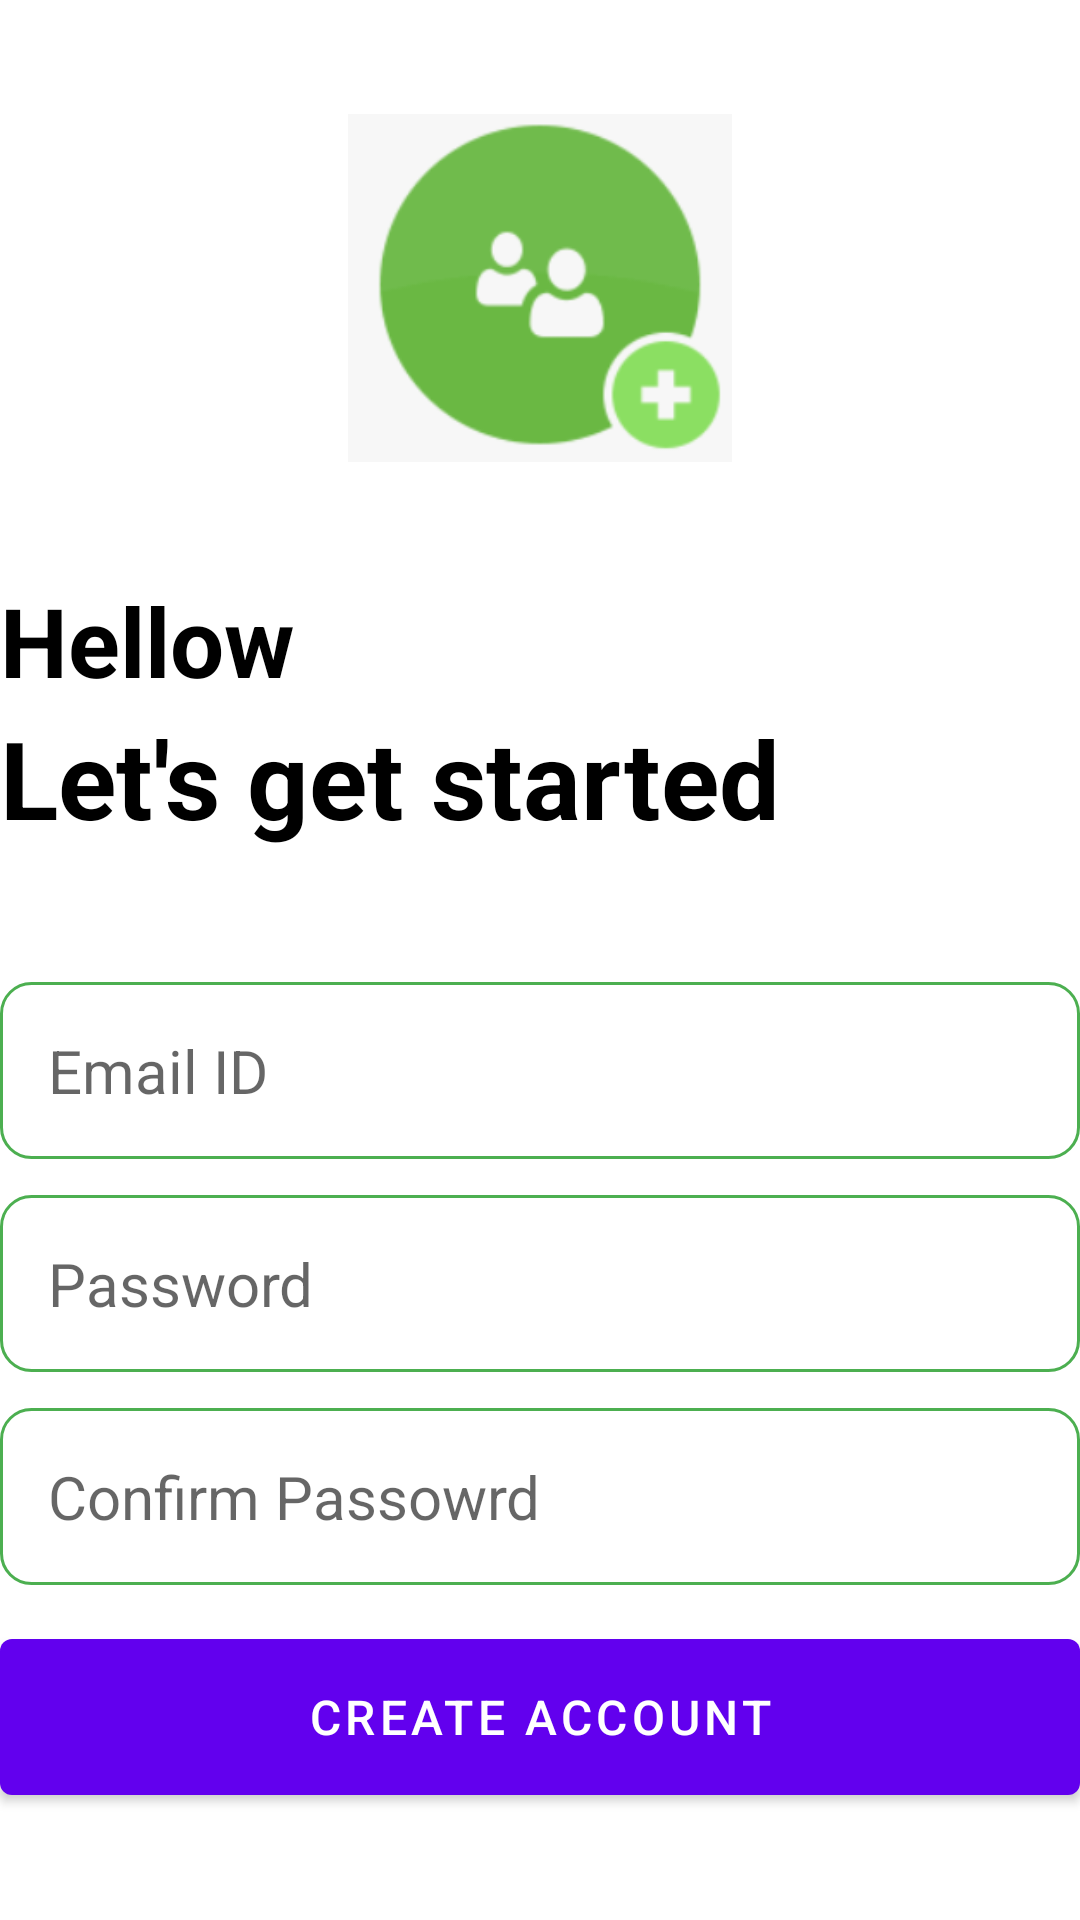

The Android layout XML behind this screen, and the referenced resources:
<!-- AndroidManifest.xml: application theme Theme.PraticeAndroidSgn -->
<!-- res/layout/activity_front.xml -->
<?xml version="1.0" encoding="utf-8"?>

<RelativeLayout xmlns:android="http://schemas.android.com/apk/res/android"
    xmlns:app="http://schemas.android.com/apk/res-auto"
    xmlns:tools="http://schemas.android.com/tools"
    android:layout_width="match_parent"
    android:layout_height="match_parent"
    android:layout_marginVertical="16dp"
    android:layout_marginHorizontal="32dp"
    tools:context=".activity_front">
    <ImageView
        android:id="@+id/sign_up_icon"
        android:layout_width="128dp"
        android:layout_height="128dp"
        android:layout_centerHorizontal="true"
        android:layout_marginVertical="32dp"
        android:src="@drawable/createaccount" />
    <LinearLayout
        android:id="@+id/hello_text"
        android:layout_width="match_parent"
        android:layout_height="wrap_content"
        android:layout_below="@+id/sign_up_icon"
        android:orientation="vertical">
        <TextView
            android:layout_width="match_parent"
            android:layout_height="wrap_content"
            android:text="Hellow"
            android:textStyle="bold"
            android:textSize="32sp"
            android:textColor="@color/black"/>
        <TextView
            android:layout_width="match_parent"
            android:layout_height="wrap_content"
            android:text="Let's get started"
            android:textStyle="bold"
            android:textSize="36sp"
            android:textColor="@color/black"/>
    </LinearLayout>
    <LinearLayout
        android:id="@+id/form_layout"
        android:layout_width="match_parent"
        android:layout_height="wrap_content"
        android:layout_below="@+id/hello_text"
        android:layout_marginVertical="32dp"
        android:orientation="vertical">

        <EditText
            android:id="@+id/email_edit_text"
            android:inputType="textEmailAddress"
            android:layout_width="match_parent"
            android:layout_height="wrap_content"
            android:hint="Email ID"
            android:background="@drawable/rounded_corner"
            android:padding="16dp"
            android:layout_marginTop="12dp"
            android:textSize="20sp"/>
        <EditText
            android:id="@+id/password_edit_text"
            android:inputType="textPassword"
            android:layout_width="match_parent"
            android:layout_height="wrap_content"
            android:hint="Password"
            android:background="@drawable/rounded_corner"
            android:padding="16dp"
            android:layout_marginTop="12dp"
            android:textSize="20sp"/>
        <EditText
            android:id="@+id/confirm_password_edit_text"
            android:inputType="textPassword"
            android:layout_width="match_parent"
            android:layout_height="wrap_content"
            android:hint="Confirm Passowrd"
            android:background="@drawable/rounded_corner"
            android:padding="16dp"
            android:layout_marginTop="12dp"
            android:textSize="20sp"/>
        <com.google.android.material.button.MaterialButton
            android:id="@+id/create_account_button"
            android:layout_width="match_parent"
            android:layout_height="64dp"
            android:text="Create Account"
            android:layout_marginTop="12dp"
            android:paddingVertical="12dp"
            android:textSize="16sp"/>
        <ProgressBar
            android:layout_width="24dp"
            android:layout_height="64dp"
            android:id="@+id/progreass_bar"
            android:layout_gravity="center"
            android:layout_marginTop="12dp"
            android:visibility="gone"/>
    </LinearLayout>
    <LinearLayout
        android:id="@+id/login_layout"
        android:layout_width="match_parent"
        android:layout_height="wrap_content"
        android:layout_below="@+id/form_layout"
        android:orientation="horizontal"
        android:gravity="center">

        <TextView
            android:layout_width="wrap_content"
            android:layout_height="wrap_content"
            android:text="Already have an Account? "/>
        <TextView
            android:id="@+id/login_text_veiw_btn"
            android:layout_width="wrap_content"
            android:layout_height="wrap_content"
            android:textStyle="bold"
            android:text="Login"/>

    </LinearLayout>

</RelativeLayout>
<!-- resources referenced by this layout -->
<resources>
  <color name="black">#FF000000</color>
  <!-- drawable createaccount: png bitmap (drawable-v24, 12500 bytes) -->
  <!-- drawable rounded_corner (drawable) -->
  <?xml version="1.0" encoding="utf-8"?>
  
  <shape xmlns:android="http://schemas.android.com/apk/res/android">
      <corners android:radius="10dp"/>
      <stroke android:width="1dp" android:color="@color/mycolour"/>
  </shape>
  <style name="Theme.PraticeAndroidSgn" parent="Theme.MaterialComponents.DayNight.DarkActionBar">
          
          <item name="colorPrimary">@color/purple_500</item>
          <item name="colorPrimaryVariant">@color/purple_700</item>
          <item name="colorOnPrimary">@color/white</item>
          
          <item name="colorSecondary">@color/teal_200</item>
          <item name="colorSecondaryVariant">@color/teal_700</item>
          <item name="colorOnSecondary">@color/black</item>
          
          <item name="android:statusBarColor">?attr/colorPrimaryVariant</item>
          
      </style>
  <color name="mycolour">#4CAF50</color>
  <color name="purple_500">#FF6200EE</color>
  <color name="purple_700">#FF3700B3</color>
  <color name="white">#FFFFFFFF</color>
  <color name="teal_200">#FF03DAC5</color>
  <color name="teal_700">#FF018786</color>
</resources>
